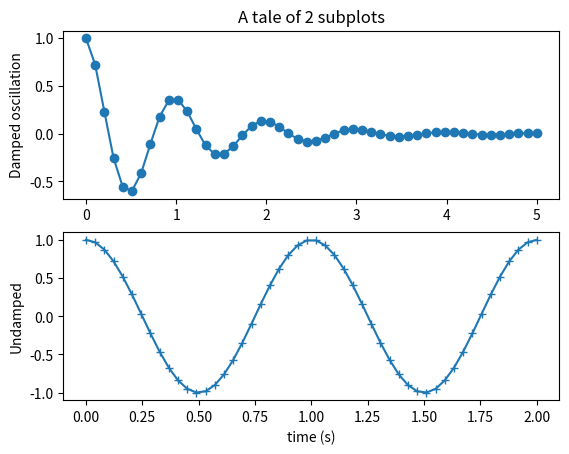

Source code (Python):
import numpy as np
import matplotlib.pyplot as plt

x1 = np.linspace(0.0, 5.0)
x2 = np.linspace(0.0, 2.0)

y1 = np.cos(2 * np.pi * x1) * np.exp(-x1)
y2 = np.cos(2 * np.pi * x2)

plt.subplot(2, 1, 1)
plt.plot(x1, y1, 'o-')
plt.title('A tale of 2 subplots')
plt.ylabel('Damped oscillation')

plt.subplot(2, 1, 2)
plt.plot(x2, y2, '+-')
plt.xlabel('time (s)')
plt.ylabel('Undamped')

plt.show()